Photos from the image-classification dataset "split" in the GitHub repository nielsschluesener/rock_paper_scissors. Its 3 classes are: paper, rock, scissor.

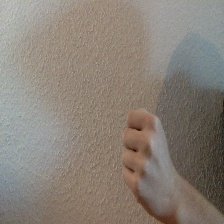
Label: rock

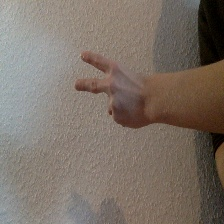
Label: scissor

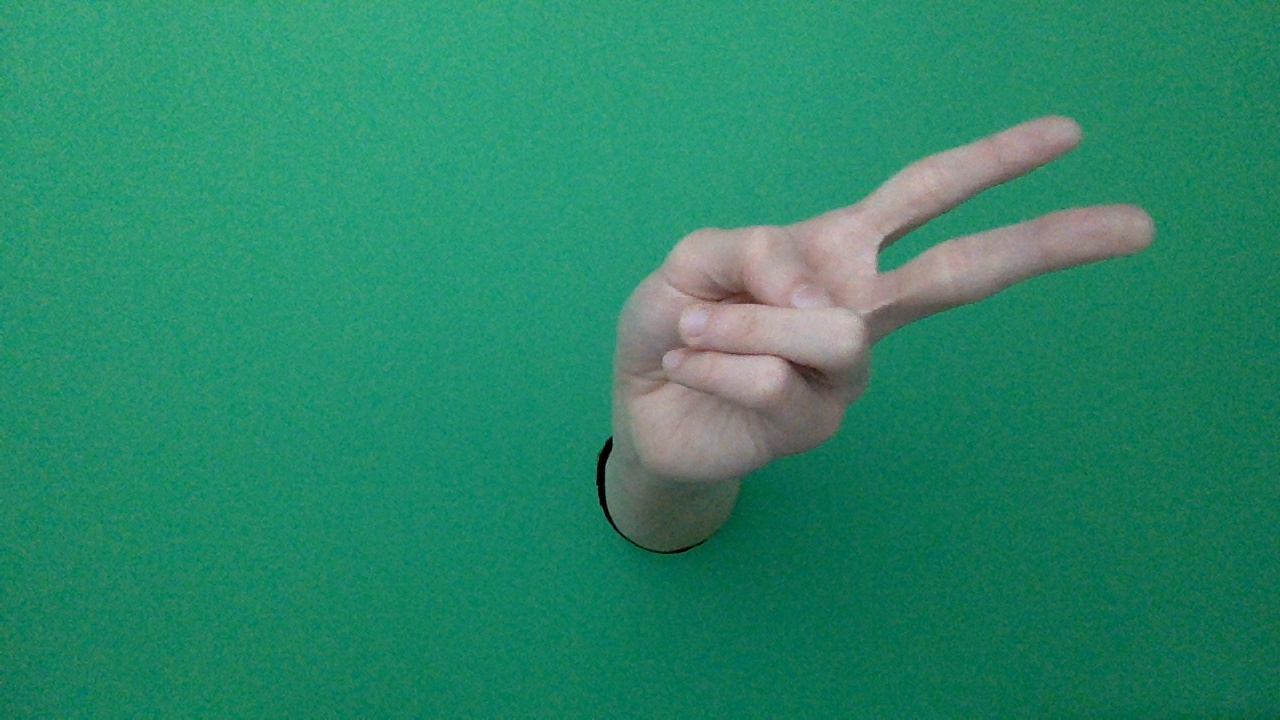
Label: scissor

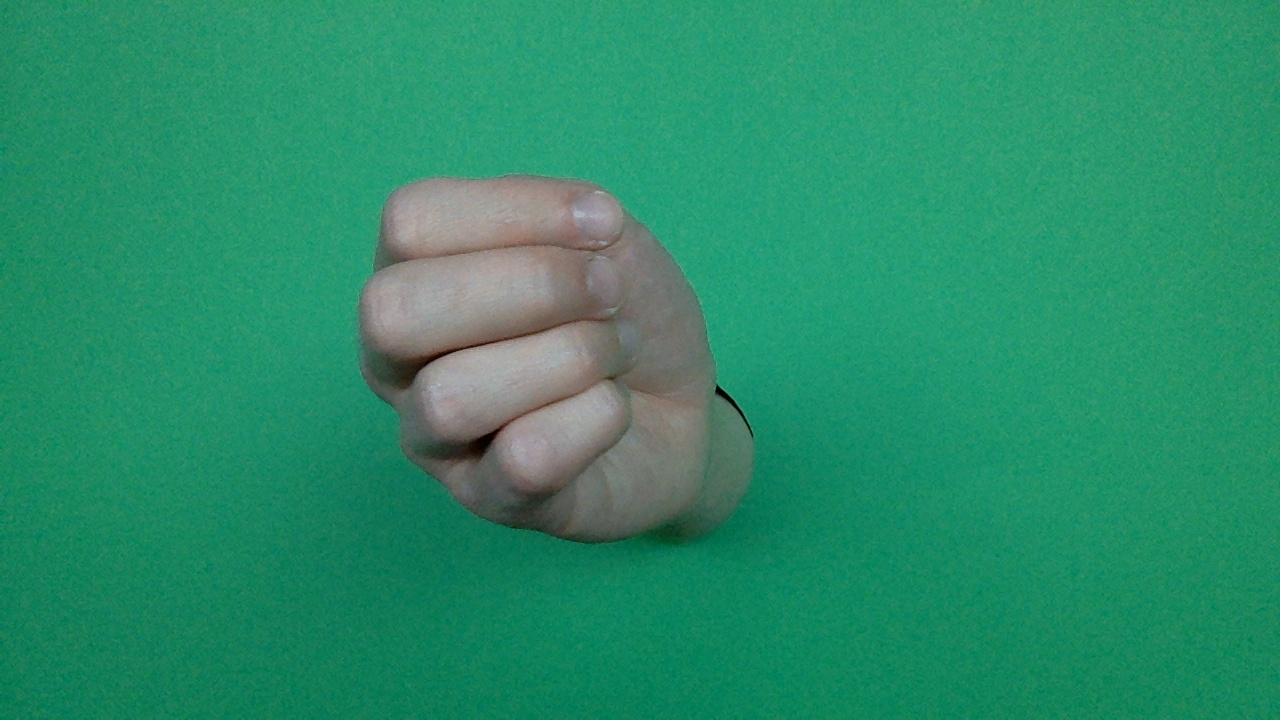
Label: rock

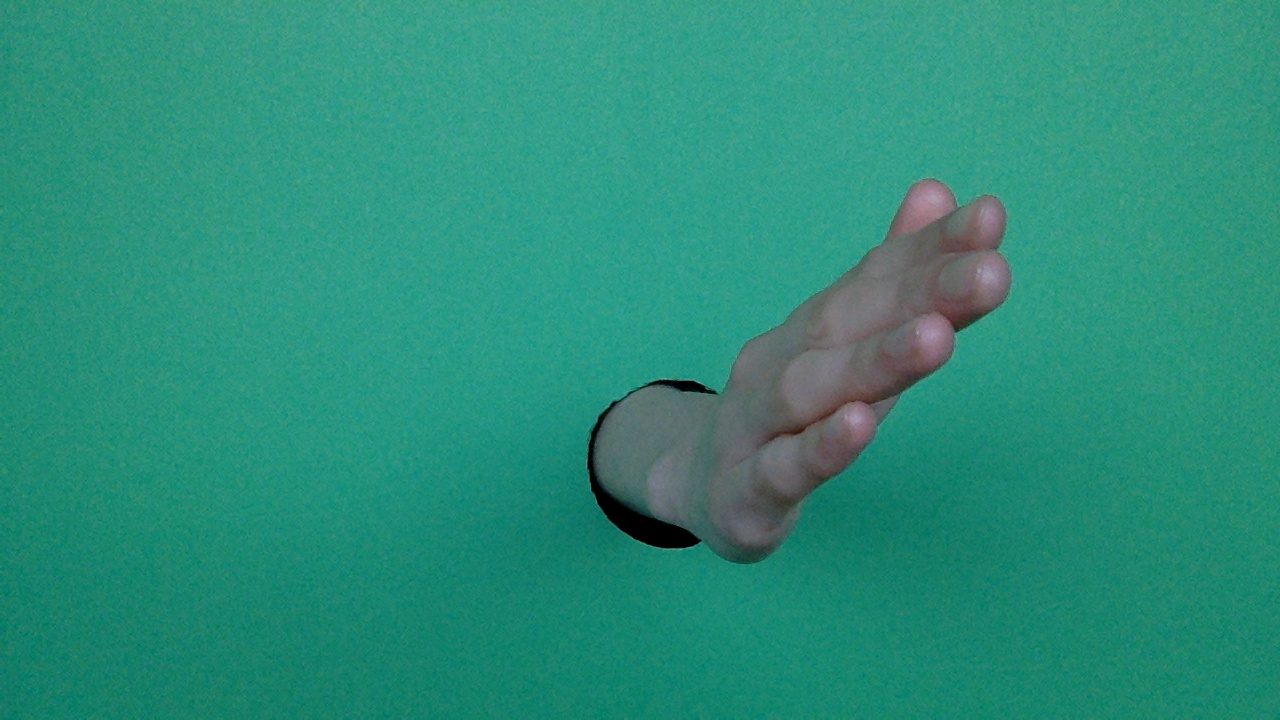
Label: paper

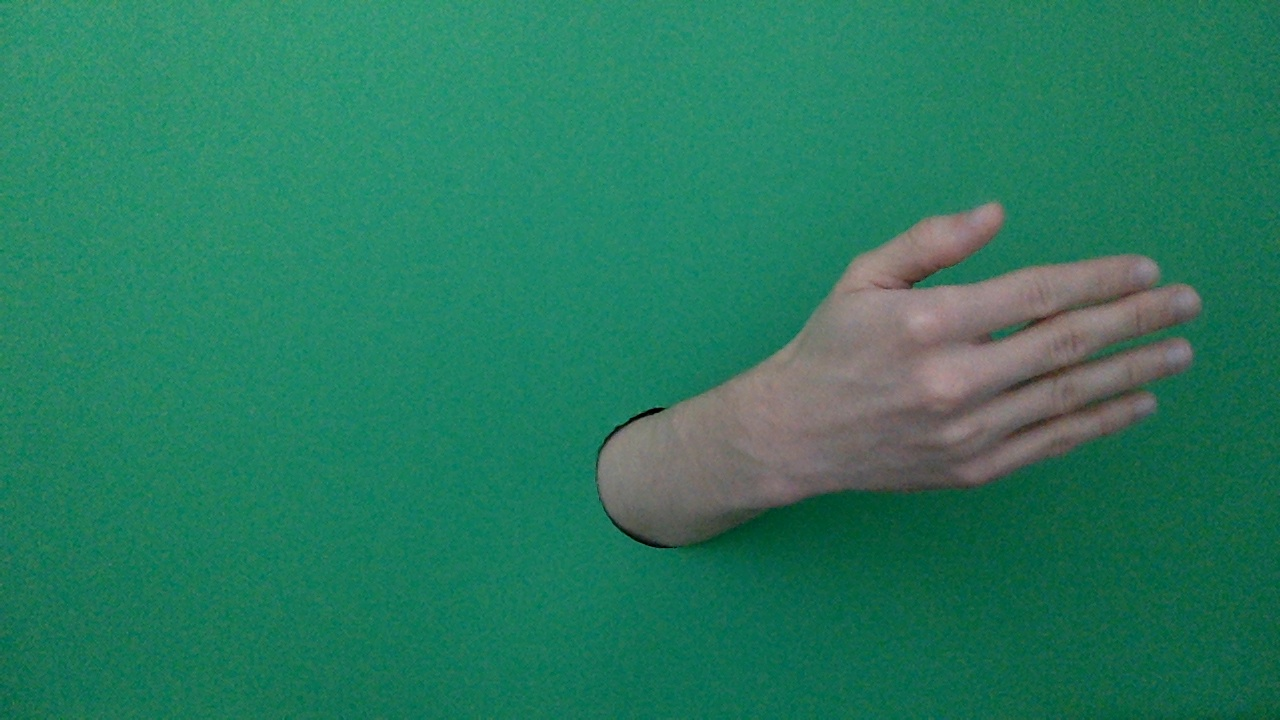
Label: paper
